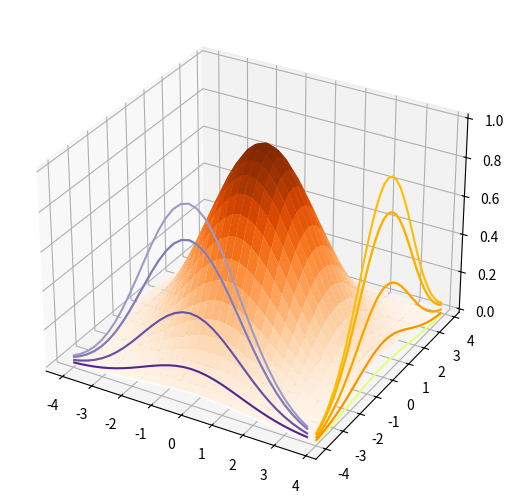

This chart was generated by the following Python code:
# from matplotlib import pyplot as plt
# import numpy as np
# from mpl_toolkits.mplot3d import Axes3D
#
# fig = plt.figure(dpi=500)
# ax = Axes3D(fig, auto_add_to_figure=False)
# len = 8
# step = 0.4
#
#
# def build_layer(z_value):
#     x = np.arange(-len, len, step)
#     y = np.arange(-len, len, step)
#     z1 = np.full(x.size, z_value / 2)
#     z2 = np.full(x.size, z_value / 2)
#     z1, z2 = np.meshgrid(z1, z2)
#     z = z1 + z2
#
#     x, y = np.meshgrid(x, y)
#     return (x, y, z)
#
# def build_gaussian_layer(mean, standard_deviation):
#     x = np.arange(-len, len, step)
#     y = np.arange(-len, len, step)
#     x, y = np.meshgrid(x, y)
#     z = np.exp(-((y - mean) ** 2 + (x - mean) ** 2) / (2 * (standard_deviation ** 2)))
#     z = z / (np.sqrt(2 * np.pi) * standard_deviation)
#     return (x, y, z)
#
#
# # 具体函数方法可用 help(function) 查看，如：help(ax.plot_surface)
# # x1, y1, z1 = build_layer(0.2)
# # ax.plot_surface(x1, y1, z1, rstride=1, cstride=1, color='green')
#
# # x5, y5, z5 = build_layer(0.15)
# # ax.plot_surface(x5, y5, z5, rstride=1, cstride=1, color='pink')
#
# # x2, y2, z2 = build_layer(-0.26);
# # ax.plot_surface(x2, y2, z2, rstride=1, cstride=1, color='yellow')
# #
# # x6, y6, z6 = build_layer(-0.22);
# # ax.plot_surface(x6, y6, z6, rstride=1, cstride=1, color='pink')
#
# # x4, y4, z4 = build_layer(0);
# # ax.plot_surface(x4, y4, z4, rstride=1, cstride=1, color='purple')
#
# x3, y3, z3 = build_gaussian_layer(0, 3)
# ax.grid(False)
# ax.plot_surface(x3, y3, z3, rstride=1, cstride=1, cmap='rainbow')
# # ax.tick_params('both', labelleft=False)
# # ax.tick_params('y', labelleft=False) # 取消left即可（top，bottom，right）
# # ax.tick_params('z', labelleft=False)
# ax.set_xticks([])
# ax.set_yticks([])
# ax.set_zticks([])
# plt.show()

import matplotlib.pyplot as plt
import numpy as np
from mpl_toolkits.mplot3d import Axes3D

fig = plt.figure()
'''让下面的都在一个框框里面'''
ax = Axes3D(fig, auto_add_to_figure=False)
fig.add_axes(ax)
'''绘制3D空间（坐标轴）'''
X = np.arange(-4, 4, 0.25)
Y = np.arange(-4, 4, 0.25)
X, Y = np.meshgrid(X, Y)
'''把x,y绘制对应到底面的面上去'''
R = np.exp(-((Y - 0) ** 2 + (X - 0) ** 2) / (2 * (1.6 ** 2)))
# R = np.sqrt(X ** 2 + Y ** 2 + np.exp(np.pi))
# Z = np.tanh(R)
Z = R
ax.plot_surface(X, Y, Z, rstride=1, cstride=1, cmap=plt.get_cmap('Oranges')) # BuGn YlGn
# ax.tick_params('both', labelleft=False)
# ax.tick_params('y', labelleft=False) # 取消left即可（top，bottom，right）
# ax.tick_params('z', labelleft=False)
# ax.set_xticks([])
# ax.set_yticks([])
# ax.set_zticks([])
'''绘制3D cmap又一种方法'''
'''
plt.contourf 与 plt.contour 区别：
f：filled，也即对等高线间的填充区域进行填充（使用不同的颜色）
contourf：将不会再绘制等高线（显然不同的颜色分界就表示等高线本身）
'''
ax.contour(X, Y, Z, zdir='x', offset=4, cmap='Wistia')
ax.contour(X, Y, Z, zdir='y', offset=-4, cmap='Purples')
# '''顺便在某平面画个等高线 zdir是决定从哪个方向压下去'''
plt.show()